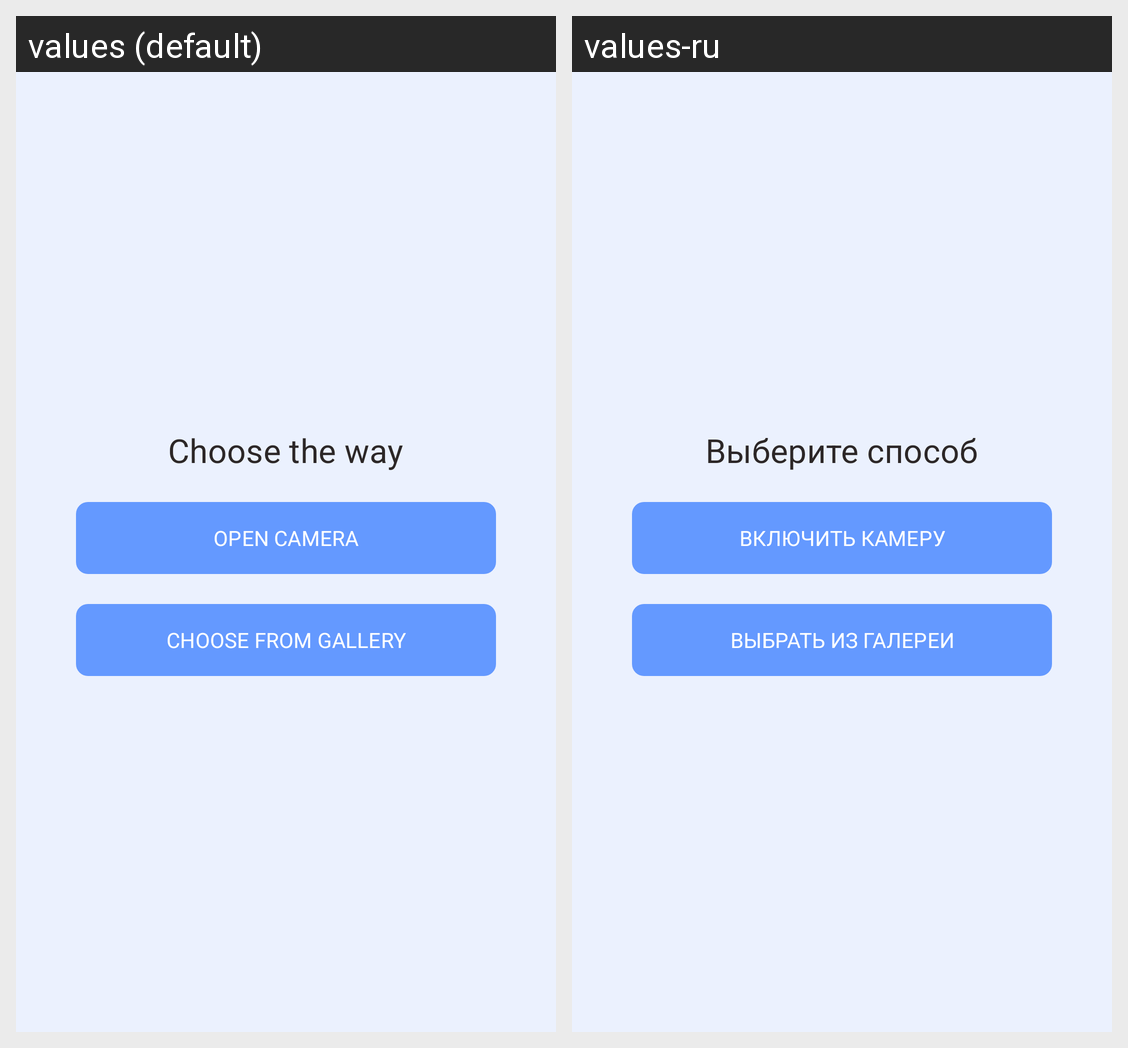

For this localized Android screen grid, give each drawn string resource with its value in every locale shown.
Android screen res/layout/dialog_fragment_add_photo.xml rendered under 2 locales, left to right: values (default), values-ru. Device: Nexus 5 (rendered at 1080×1920; each locale shown at half size, 540×960, under a caption strip naming it); theme Theme.GraduationProject.
Strings drawn on this screen, with the default value and each locale's value (text and hints the layout hard-codes, and strings that could not be matched under every locale, appear in the picture but are not listed):

dialog_add_photo_choose_the_way
  values: Choose the way
  values-ru: Выберите способ

dialog_add_photo_choose_open_camera
  values: Open camera
  values-ru: Включить камеру

dialog_add_photo_choose_from_gallery
  values: Choose from gallery
  values-ru: Выбрать из галереи
